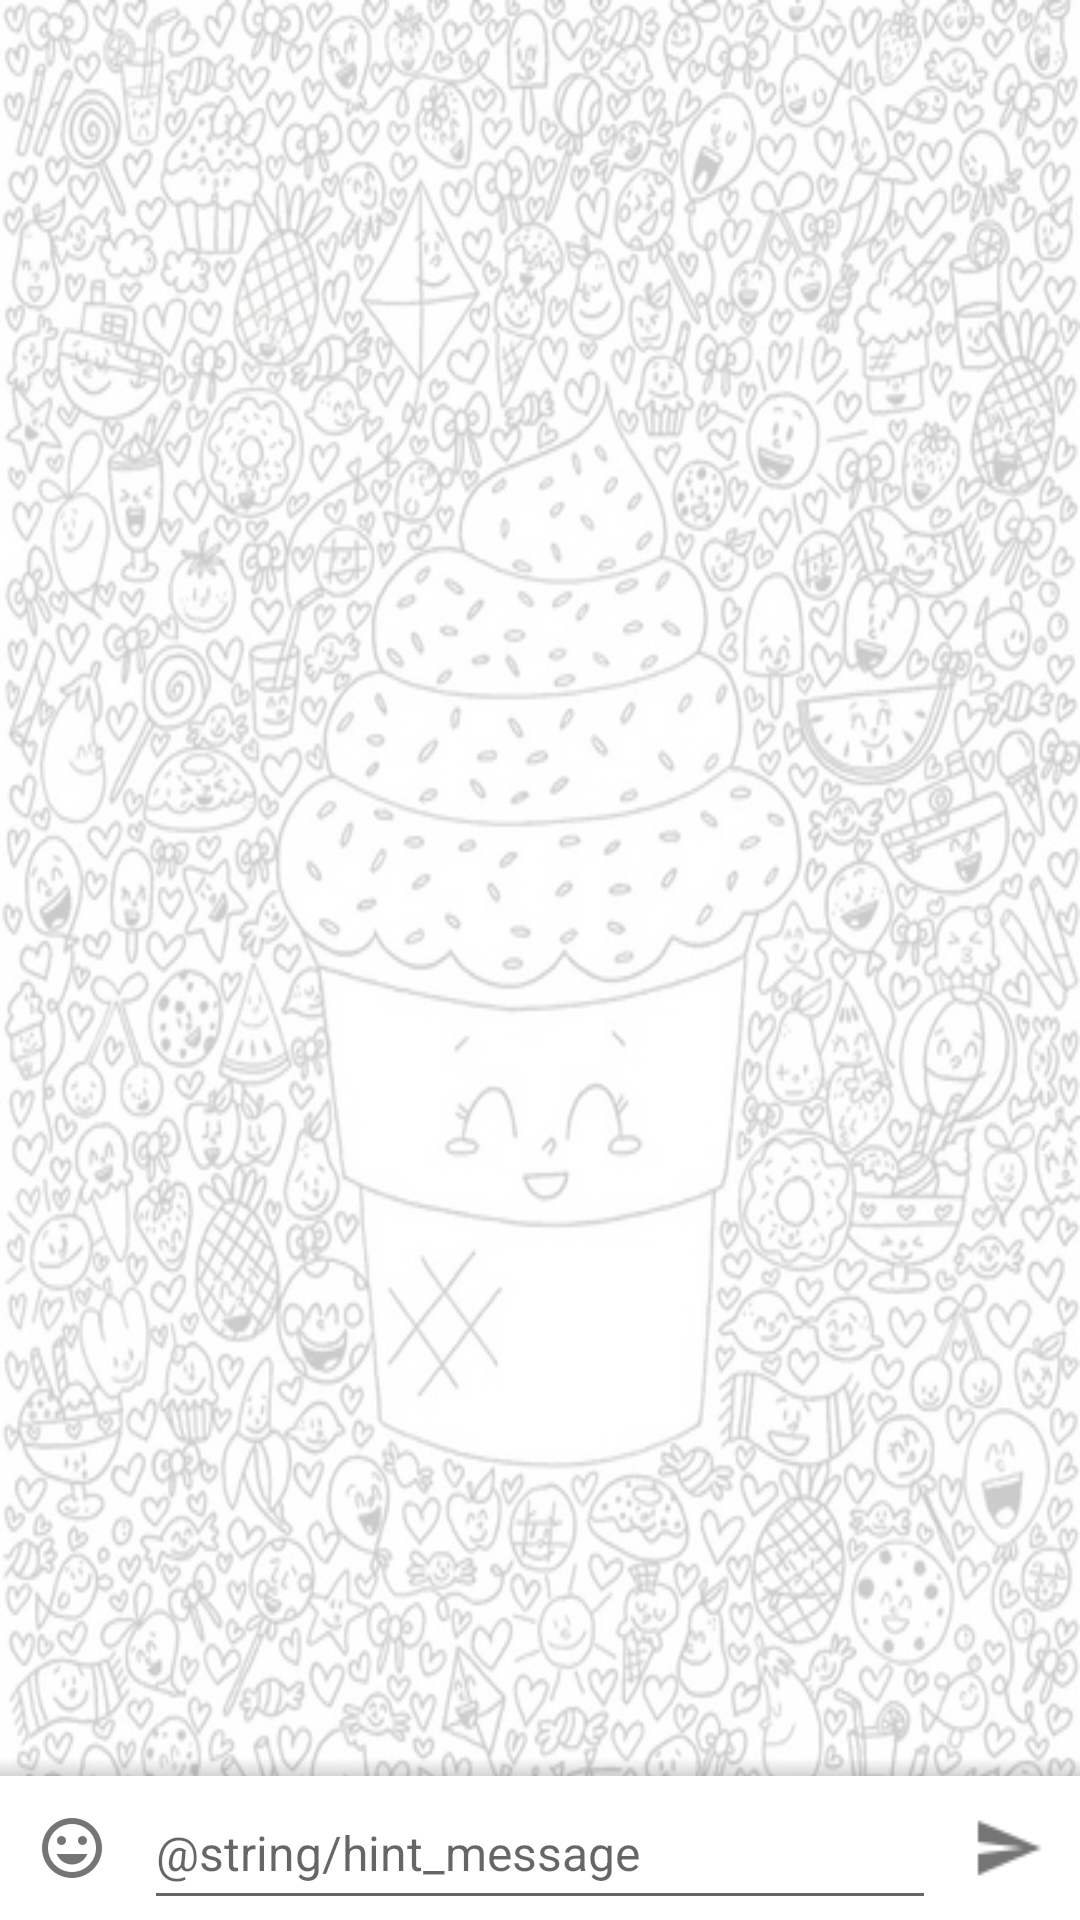

The Android layout XML behind this screen, and the referenced resources:
<!-- AndroidManifest.xml: application theme AppTheme -->
<!-- res/layout/activity_guper.xml -->
<LinearLayout xmlns:android="http://schemas.android.com/apk/res/android"
    android:layout_width="match_parent"
    android:layout_height="match_parent"
    android:background="@drawable/bg"
    android:orientation="vertical">

    <FrameLayout
        android:layout_width="match_parent"
        android:layout_height="match_parent"
        android:layout_weight="1">

        <LinearLayout
            android:layout_width="match_parent"
            android:layout_height="match_parent"
            android:orientation="vertical">

            <android.support.v7.widget.RecyclerView
                android:id="@+id/messages"
                android:layout_width="match_parent"
                android:layout_height="match_parent"
                android:layout_weight="1"
                android:paddingBottom="6dp"
                android:clipToPadding="false"
                android:gravity="center_horizontal"
                android:scrollbars="vertical" />

        </LinearLayout>

        <View
            android:layout_width="match_parent"
            android:layout_height="6dp"
            android:layout_gravity="bottom"
            android:background="@drawable/dropshadow" />

    </FrameLayout>

    <LinearLayout
        android:layout_width="match_parent"
        android:layout_height="wrap_content"
        android:background="@android:color/white"
        android:orientation="vertical">

        <LinearLayout
            android:layout_width="match_parent"
            android:layout_height="wrap_content"
            android:orientation="horizontal">

            <ImageButton
                android:id="@+id/smile"
                android:layout_width="48dp"
                android:layout_height="48dp"
                android:layout_gravity="bottom"
                android:background="@android:color/transparent"
                android:gravity="center"
                android:src="@drawable/ic_tag_faces_24dp" />

            <EditText
                android:id="@+id/text_message"
                android:layout_width="0dp"
                android:layout_height="wrap_content"
                android:layout_gravity="bottom"
                android:layout_weight="1"
                android:textAppearance="@android:style/TextAppearance"
                android:hint="@string/hint_message"
                android:inputType="textMultiLine"
                android:minHeight="48dp" />

            <ImageButton
                android:id="@+id/send_message"
                android:layout_width="48dp"
                android:layout_height="48dp"
                android:layout_gravity="bottom"
                android:background="@android:color/transparent"
                android:gravity="center"
                android:src="@drawable/ic_send_24dp" />
        </LinearLayout>

    </LinearLayout>


</LinearLayout>
<!-- resources referenced by this layout -->
<resources>
  <!-- drawable bg: png bitmap (drawable, 305810 bytes) -->
  <!-- drawable dropshadow (drawable) -->
  <?xml version="1.0" encoding="utf-8"?>
  <shape xmlns:android="http://schemas.android.com/apk/res/android" android:shape="rectangle">
      <gradient
          android:endColor="@android:color/transparent"
          android:startColor="#33333333"
          android:angle="90"/>
  </shape>
  <!-- drawable ic_send_24dp (drawable) -->
  <?xml version="1.0" encoding="utf-8"?>
  <selector xmlns:android="http://schemas.android.com/apk/res/android">
      <item android:state_pressed="true" android:drawable="@drawable/ic_send_blue_24dp"/>
      <item android:drawable="@drawable/ic_send_gray_24dp" />
  </selector>
  <!-- drawable ic_tag_faces_24dp (drawable-hdpi) -->
  <?xml version="1.0" encoding="utf-8"?>
  <selector xmlns:android="http://schemas.android.com/apk/res/android">
      <item android:state_pressed="true" android:drawable="@drawable/ic_tag_faces_blue_24dp"/>
      <item android:drawable="@drawable/ic_tag_faces_gray_24dp" />
  </selector>
  <style name="AppTheme" parent="Theme.AppCompat.Light.DarkActionBar">
          
          <item name="colorPrimary">@android:color/holo_red_light</item>
          <item name="colorPrimaryDark">@android:color/holo_red_dark</item>
      </style>
  <!-- drawable ic_send_blue_24dp: png bitmap (drawable-hdpi, 689 bytes) -->
  <!-- drawable ic_send_gray_24dp: png bitmap (drawable-mdpi, 484 bytes) -->
  <!-- drawable ic_tag_faces_blue_24dp: png bitmap (drawable-hdpi, 1258 bytes) -->
  <!-- drawable ic_tag_faces_gray_24dp: png bitmap (drawable-mdpi, 864 bytes) -->
</resources>
